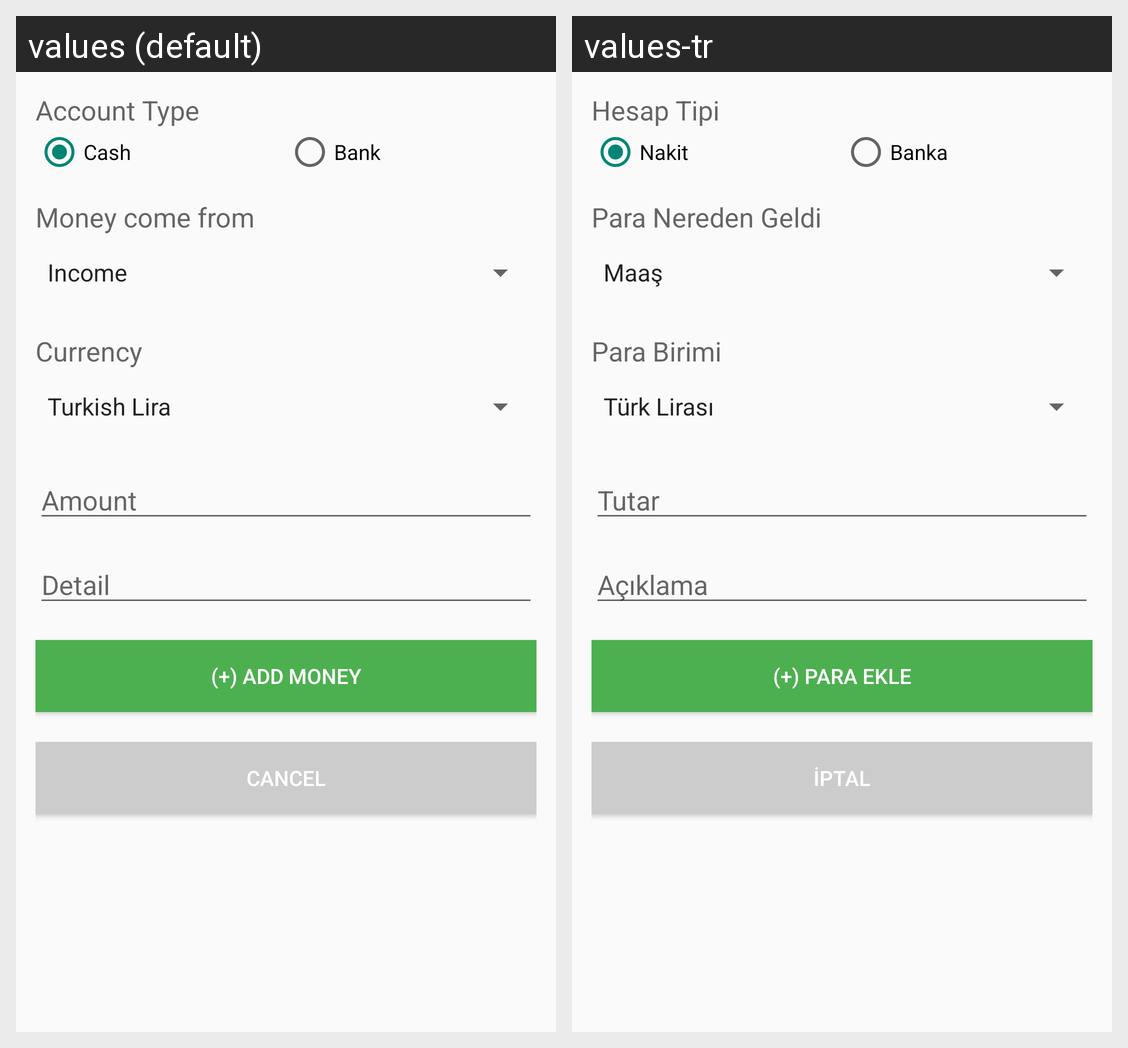

This grid shows one Android layout under two languages. Give, for every string resource on the screen, its name, the default text and each shown locale's text.
Android screen res/layout/dialog_add_money.xml rendered under 2 locales, left to right: values (default), values-tr. Device: Nexus 5 (rendered at 1080×1920; each locale shown at half size, 540×960, under a caption strip naming it); theme AppTheme.
Strings drawn on this screen, with the default value and each locale's value (text and hints the layout hard-codes, and strings that could not be matched under every locale, appear in the picture but are not listed):

account_type_label
  values: Account Type
  values-tr: Hesap Tipi

cash
  values: Cash
  values-tr: Nakit

bank
  values: Bank
  values-tr: Banka

money_come_from_label
  values: Money come from
  values-tr: Para Nereden Geldi

currency_label
  values: Currency
  values-tr: Para Birimi

amount_label
  values: Amount
  values-tr: Tutar

detail_label
  values: Detail
  values-tr: Açıklama

add_money
  values: (+) Add Money
  values-tr: (+) Para Ekle

cancel
  values: Cancel
  values-tr: İptal
